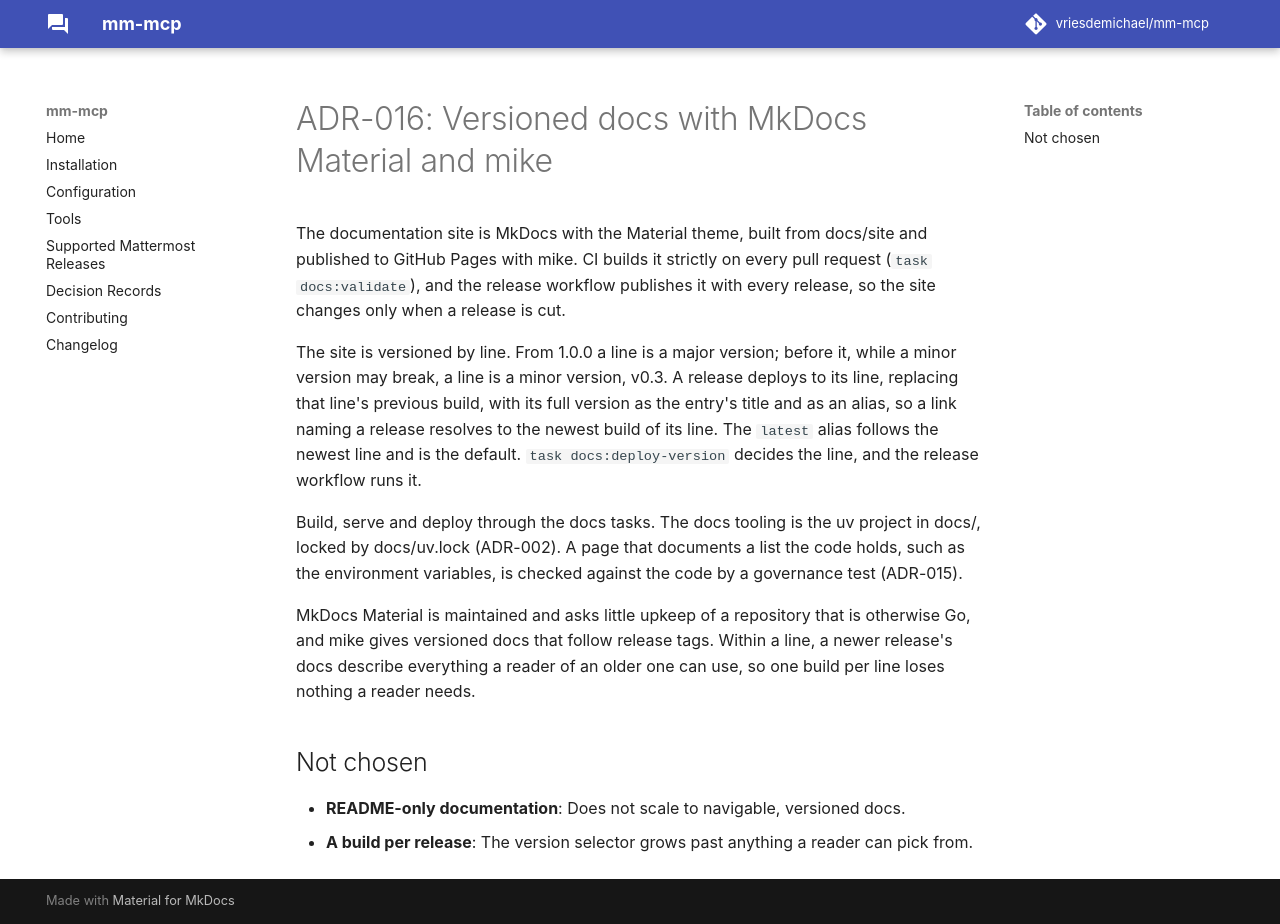

repository: vriesdemichael/mattermost-mcp · page: v0.1/adr/016-versioned-docs-with-mkdocs-material-and-mike/index.html · generator: mkdocs

---
search:
  boost: 0.3
---

# ADR-016: Versioned docs with MkDocs Material and mike

The documentation site is MkDocs with the Material theme, built from docs/site and published to GitHub Pages with mike. CI builds it strictly on every pull request (`task docs:validate`), and the release workflow publishes it with every release, so the site changes only when a release is cut.

The site is versioned by line. From 1.0.0 a line is a major version; before it, while a minor version may break, a line is a minor version, v0.3. A release deploys to its line, replacing that line's previous build, with its full version as the entry's title and as an alias, so a link naming a release resolves to the newest build of its line. The `latest` alias follows the newest line and is the default. `task docs:deploy-version` decides the line, and the release workflow runs it.

Build, serve and deploy through the docs tasks. The docs tooling is the uv project in docs/, locked by docs/uv.lock (ADR-002). A page that documents a list the code holds, such as the environment variables, is checked against the code by a governance test (ADR-015).

MkDocs Material is maintained and asks little upkeep of a repository that is otherwise Go, and mike gives versioned docs that follow release tags. Within a line, a newer release's docs describe everything a reader of an older one can use, so one build per line loses nothing a reader needs.

## Not chosen

- **README-only documentation**: Does not scale to navigable, versioned docs.
- **A build per release**: The version selector grows past anything a reader can pick from.
